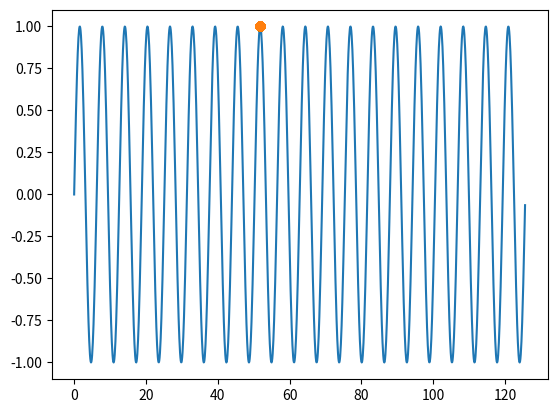
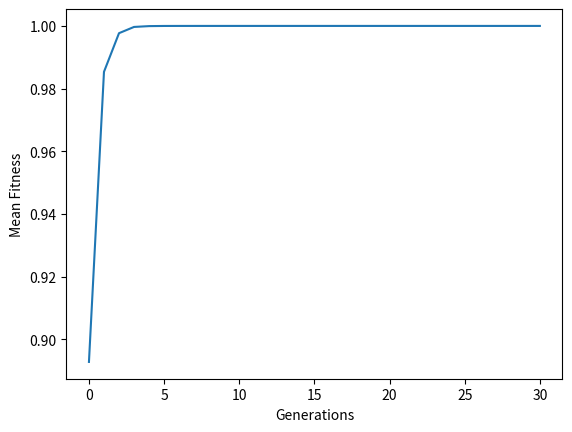
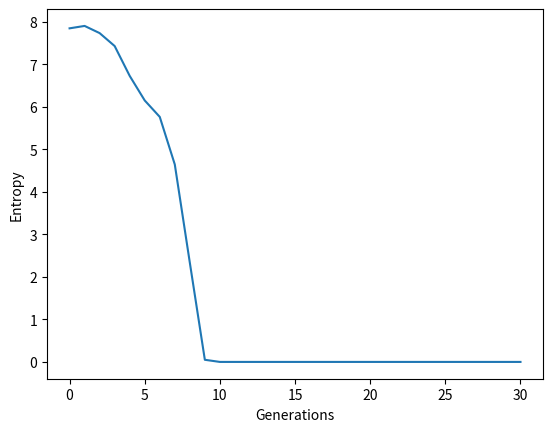
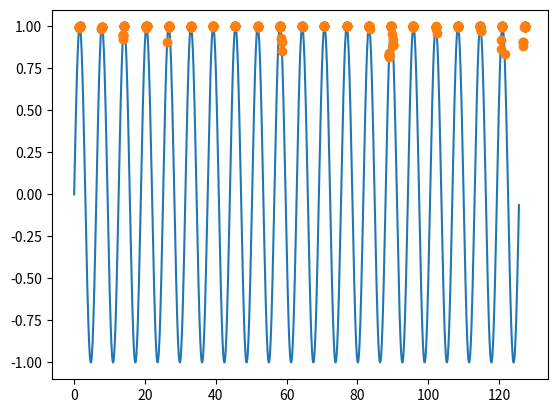
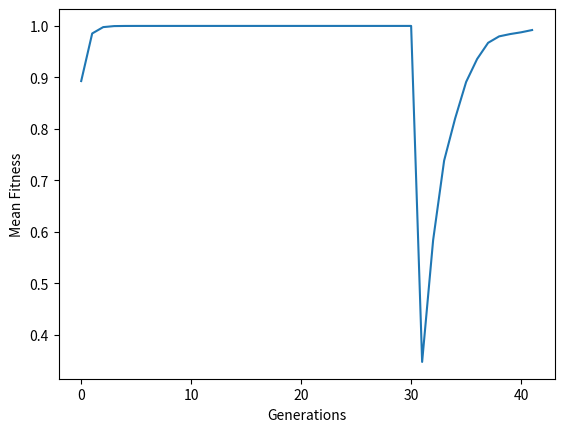
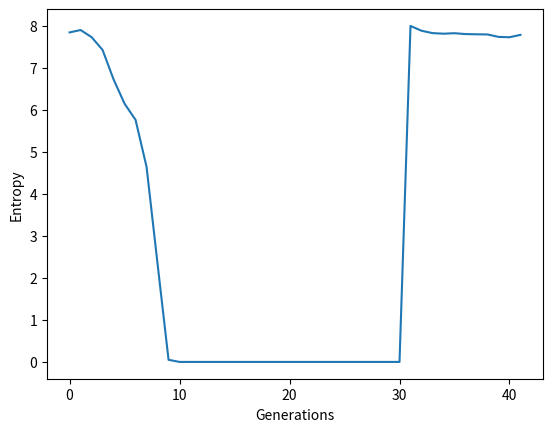

The matplotlib source for these figures, in order:
# -*- coding: utf-8 -*-
"""
Created on Fri Feb  5 10:50:48 2021

@author: babay
"""

# TODO list
#
#   
#   Picking two fittest parents can be used with max(key=fitness_function)
#   
#
# ==============

# Local libraries
# import LinReg

# Libraries for functioning
import numpy as np
from math import sin, log
import random


# Analytics and plotting
from matplotlib import pyplot as plt
from collections import Counter


# Task e
class SGA():

    # The list of all individuals
    current_population = []

    # Analytics
    mean_fitness = []
    entropy = []

    # The default values used are the ones that were found to be performance-wise most promising
    
    # Parameters list
    # population_size   - how many individuals are kept at a given time
    # individual_size   - how many bits are used to represent an individual

    
    def __init__(self, 
                 use_iterations = True, 
                 iterations = 10, 
                 use_crowding = False, 
                 population_size = 100, 
                 individual_size = 10, 

                 mutation = True,
                 prob_mutation = 0.1,
                 
                 print_each_iter = False
                 ):
        
        # Clear up the current population
        self.clear_current_population()
        
        # Set SGA parameters
        self.iterations = iterations
        self.use_iterations = use_iterations
        self.use_crowding = use_crowding
        
        
        # Set the population parameters
        self.population_size = population_size
        self.individual_size = individual_size
        
        
        # Set the Analytics parameters
        self.print_each_iter = print_each_iter
        
        # Generate initial population
        self.generate_initial_population()
        
        self.run( self.use_iterations, self.iterations, self.use_crowding, self.print_each_iter )
    
    
    # Task e
    
    # Run the algorithm "iterations" times 
    def run(self, use_iterations, iterations, use_crowding, print_each_iter ):
        
        # Temp holders
        parents = self.select_parents()       
        offspring = []
        
        # Random parent selection
        # Pick two from the parents mating pool randomly for mating
        for t in range(int(len(parents) * 2 )):
            offspring.extend(self.create_offspring( [random.choice( parents ), random.choice( parents )] ))                                
            
        # Trims down current_population up to population_size 
        self.select_survivors(parents, offspring, use_crowding)
        
        # Analytics
        # Accumulate mean fitness data
        self.mean_fitness.append( sum( self.fitness_function(i) for i in self.current_population ) / len(self.current_population))
        
        
        # Entropy
        
        # Empty list with 
        entropy = [0]* self.individual_size
        
        # Checking number of 1's all individuals for each index
        for individual in self.current_population:
            for index in range(len(entropy)):
                entropy[index] += int( individual[index] )

        # Dividing each by the population size will give the probability of a bit being 1
        for i in range(len(entropy)): 
            entropy[i] = entropy[i] / len(self.current_population)
        
        # Sum the probabilities 
         
        self.entropy.append(0)
        
        # Ignoring the zeros (because log(0) = -inf, but it should be equated to zero, since we multiple by prob 0)
        for e in entropy:
            if e != 0:
                self.entropy[-1] = self.entropy[-1] - e*log(e,2)
        
        
        # Plotting
        if print_each_iter:
            self.plot()


        # Recursively call to ireate more        
        if (use_iterations):
            if iterations > 0:
                self.run(use_iterations, iterations-1, use_crowding, print_each_iter  )
        else:
            if (self.mean_fitness[-1] < 0.99):
                self.run(use_iterations, iterations-1, use_crowding, print_each_iter  )
        
        
    # Task a
    
    # Generates an initial population
    # Individuals are a bitsring with the size individual_size
    def generate_initial_population(self):
        
        # I am so damn proud of this one line below. Returns a randomly generate bitstring
        def generate_individual():
            return ''.join(str(i) for i in [random.randint(0,1) for i in range(self.individual_size) ])
        
        # Generate the entire population
        for i in range(self.population_size):
            self.current_population.append( generate_individual() )

    
    # Taks b
    
    # Will select most fitted individuals from the current_population. The selected pool will be 50% of the current_population size
    def select_parents(self, k = 20):
        
        k = int(self.population_size * k / 100 )
        
        # Picks two fittest individuals from a pool of local_selected 
        def pick_two_fittest( local_selected, fit_selected):
            
            selected = []
            
            for t in range(2):
                temp = float('-inf')
                
                for i in range(len(fit_selected)):
                    if fit_selected[i] > temp:
                        temp = i
                
                # Add the selected individual to the list
                selected.append(local_selected[i])
                
                # Remove the already selected individual
                del local_selected[i]
                del fit_selected[i]
            
            return selected
        
        # Keep the track of selected parents
        selected = []

        # Tournament selection based on p.85 Eiben and Smith
        while len(selected) < self.population_size:
            
            # Keeping a small pool of randomly selected individuals
            local_selected = []
                        
            # Select k number of individuals randomly
            for i in range(k):
                local_selected.append( random.choice(self.current_population) )
            
            # Pick two fittest ones
            
            # Decode the individuals
            fit_selected = [ self.decode(i) for i in local_selected ] 
            
            # Select the individuals
            # Manual method for finding the fittest individual
            selected.extend( pick_two_fittest(local_selected, fit_selected)  )

        return selected
        
            
    # Task c
    # Creates offspring - applies recombination to get offpsring from a set of two parents, then applies mutation with probability mut_p
    def create_offspring(self, selected_parents, recombination = True, rec_type = 0, rec_p = 0.5, mutation = True, mut_p = 0.3, mut_bitwise_p = 0.1 ):

        # Generational genetic algorithm
        # The entire population will replaced by the offspring                                
        offspring = []

        # Apply recombination if valied
        if recombination:
            
            # Get the two parents for easy access
            p1 = selected_parents[0]
            p2 = selected_parents[1]
            
            # One-point crossover
            if rec_type == 0:

                # cp - crossover point 
                # Pick a random point between 0 and len - 1
                cp = random.randint(0, self.individual_size-1)
                
                # Create two kids
                offspring_1 = p1[:cp] + p2[cp:]
                offspring_2 = p2[:cp] + p1[cp:]
                
                # Pack it into the offspring array
                offspring.append(offspring_1)
                offspring.append(offspring_2)
                
            # Uniform crossover
            elif rec_type == 1:
                # TODO me next if there is time
                Exception("Uniform crossover has not been implemented yet.")
            
            else:
                Exception("Unrecognized recombination type in offspring creation.")

        # Mutate the offspring with a probability mut_p
        if mutation and random.random() < mut_p:
            for o in offspring:         
                o = self.mutate( o, mut_bitwise_p )
                            
        return offspring
    
    
    # Task d
    # use_crowding indicates whether to use (μ, λ) Selection or crowding
    def select_survivors(self, parents, offspring, use_crowding):
        
        # (μ, λ) Selections
        # p. 89 in Eiben and Smith
        if not use_crowding:
            # The entire pool of survivors are the parents and offspring
            survivors = offspring
            
            # Remove the oldies
            self.clear_current_population()
            
            # QUESTION Does sorting mess up with probabilities?
            survivors.sort(key= self.fitness_function, reverse = True)
            
            # Trim down the survivors, keeping only the fittest ones
            self.current_population = survivors[:self.population_size]
            
        # Restricted Tournament Selection
        # P 198 in Simon
        else:
            
            survivors = []
            
            # Picking 20% of the parents for comparison
            k = int(self.population_size * 20 / 100 )
            
            # Each offpsring passes a tournament
            for o in offspring:

                def similarity_coef(i):
                    # Teh coefficient is the difference of real value of the indivduals 
                    return abs(self.decode(i)-self.decode(o))                

                comparison_pool = []
                # Picking k number of random individuals from the parents list
                for i in range(k): comparison_pool.append( random.choice(parents) )
            
                # Find the parent that is most similar to the offspring 
                p = min( comparison_pool, key=similarity_coef)
                
                # And replace if child's fitness is better
                if self.fitness_function( p ) < self.fitness_function(o):
                    survivors.append(o)
                    parents.remove(p)
            
            self.current_population = survivors + parents
            
            
    
    # Fitness function that tests the fitness of the bitstring individual
    # fun_type = 0 is for sin(), 1 is for linReg
    def fitness_function(self, individual, fun_type = 0):
        
        if fun_type == 0:
            return sin( self.decode(individual) )
        
        elif fun_type == 1:
          #  return LinReg.get_fitness    
          pass
      
    # Simple bit string mutation - returns a mutated individual
    
    # Iterates through the entire individual, and flips a bit with a chance mut_p
    def mutate(self, individual, mut_p):
        for i in range( len(individual)):
            if random.random() < mut_p:            
                individual = individual[:i] + str( int( not int(individual[i]))) + individual[i+1:]
        return individual
                
    # Analytics and Plotting        
    # =========================================================
    
    # PLot the sine function
    def plot(self, print_counter = False):
        
        
        # For plotting the sine function
        sin_x = np.arange(0, 40*np.pi, 0.1)
        sin_y = np.sin(sin_x)
        
        # For plotting the individuals
        ind_x = [ self.decode(i) for i in self.current_population]
        ind_y = [ self.fitness_function(i) for i in self.current_population]
        
        # Plot
        plt.figure()
        
        plt.plot(sin_x, sin_y)
        plt.plot(ind_x, ind_y, 'o')
    
        # Print number of occurences of individuals
        if print_counter: print(Counter(self.current_population) )


    def plot_data(self):
        
        # Mean Fitness
        plt.figure()
        plt.plot( range(len(self.mean_fitness)), self.mean_fitness   )
        plt.xlabel("Generations")
        plt.ylabel("Mean Fitness")
    
    def plot_entropy(self):
        
        # Entropy
        plt.figure()
        plt.plot(range(len(self.entropy)), self.entropy)
        plt.xlabel("Generations")
        plt.ylabel("Entropy")


    # Helpers
    # =========================================================
    
    # Clears up the population array and deletes the individuals
    def clear_current_population(self):
        self.current_population.clear()
        
    # Returns the phenotype of the individual scaled depending on the individual size
    # Expects a bitstring
    def decode(self, individual):
        return int(individual, 2) * 128 / 2**(self.individual_size)

    # Takes a decimal and returns the genotype (e.g. bitstring)
    def encode(self, decimal):
        return format(decimal, "b").zfill(self.individual_size)
    

# ================================================================================================================== End of  class SGA()
    
    
# Running the SGA without crowding, with iterations
sga = SGA(
    # Algorithm specifics
    use_iterations = True, 
    iterations = 30, 
    use_crowding = False, 
    
    # Population and Individual params
    population_size = 500, 
    individual_size = 16, 

    # Mutation in offspring
    mutation = True,
    prob_mutation = 0.1,
    
    # Analytics
    print_each_iter = False
    )

sga.plot()
sga.plot_data()
sga.plot_entropy()

# Running the SGA with crowding, letting it stop once the mean average gets close enough to 1
sga_crowding = SGA(
    use_iterations = False,
    use_crowding = True,
    
    # Population and Individual params
    population_size = 500, 
    individual_size = 16

    )

sga_crowding.plot()
sga_crowding.plot_data()
sga.plot_entropy()

